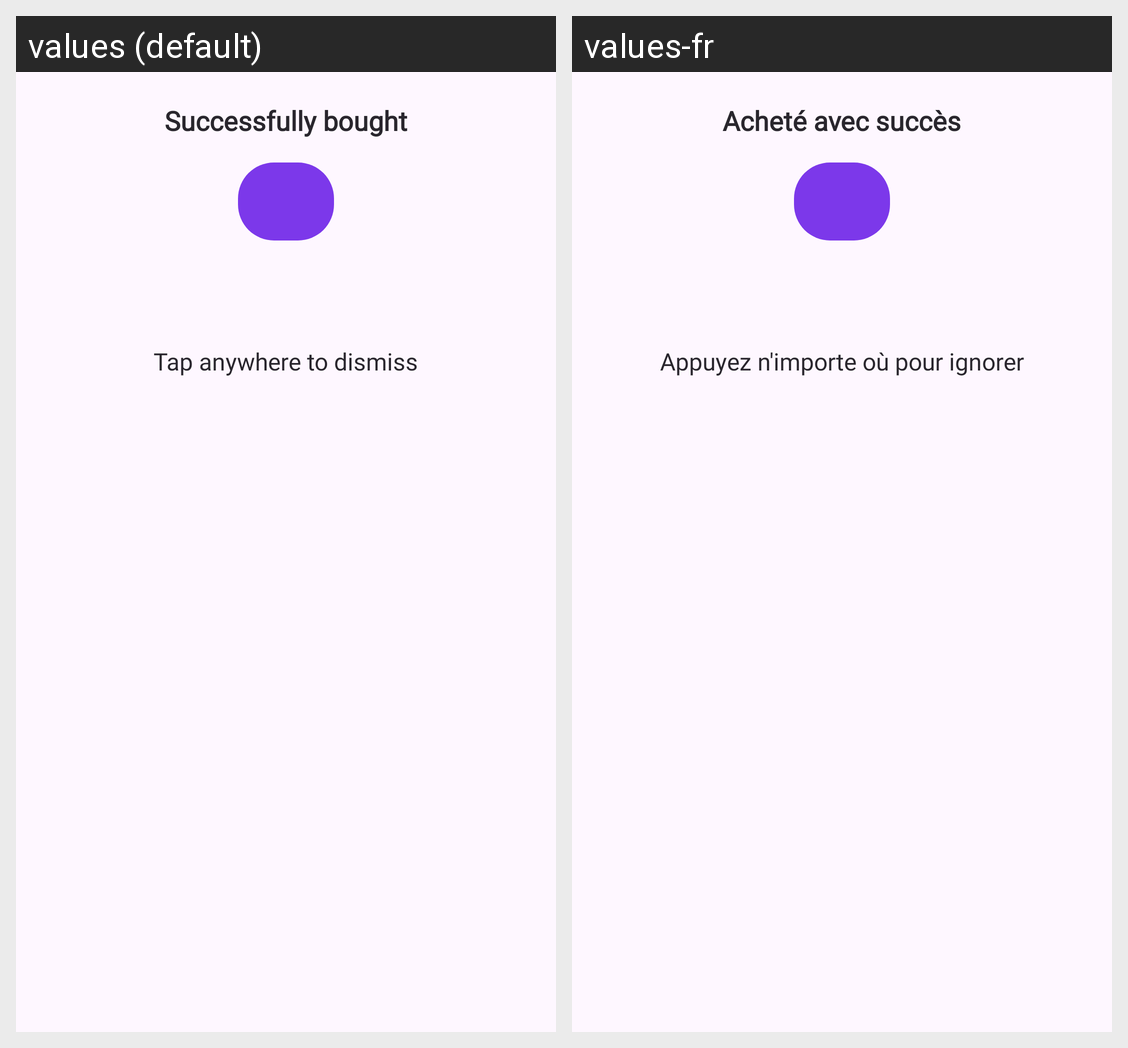

This grid shows one Android layout under two languages. Give, for every string resource on the screen, its name, the default text and each shown locale's text.
Android screen res/layout/confirmation_dialog.xml rendered under 2 locales, left to right: values (default), values-fr. Device: Nexus 5 (rendered at 1080×1920; each locale shown at half size, 540×960, under a caption strip naming it); theme Theme.Lyber.
Strings drawn on this screen, with the default value and each locale's value (text and hints the layout hard-codes, and strings that could not be matched under every locale, appear in the picture but are not listed):

successfully_bought
  values: Successfully bought
  values-fr: Acheté avec succès

tap_anywhere_to_dismiss
  values: Tap anywhere to dismiss
  values-fr: Appuyez n'importe où pour ignorer
